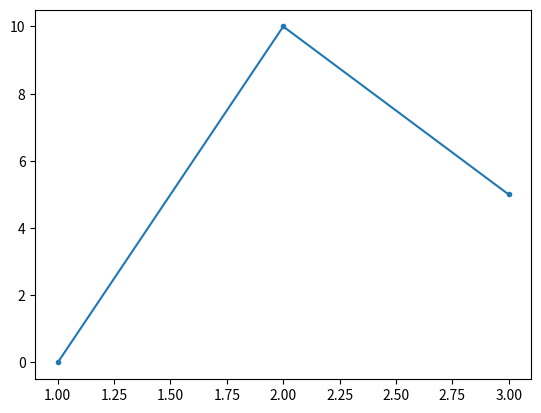

This chart was generated by the following Python code:
from matplotlib import pyplot as plt

plt.figure(5)
plt.plot([1, 2, 3], [0, 10, 5], '.-')
plt.show()
